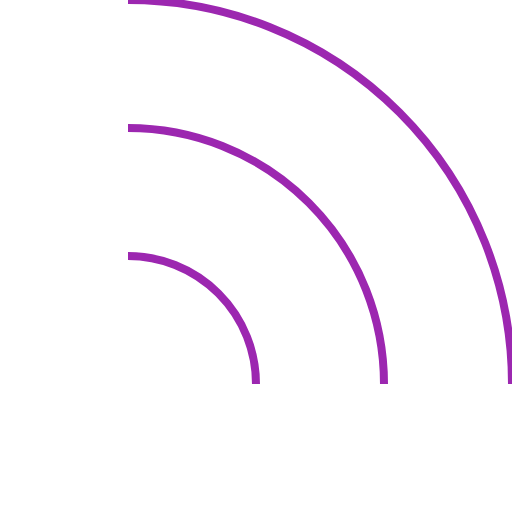
t = 0.00 s
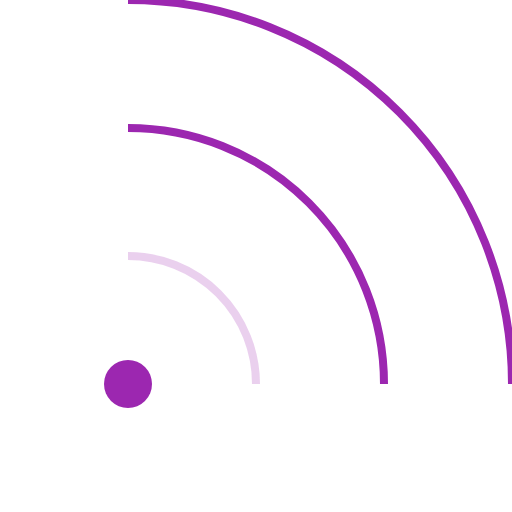
t = 0.35 s
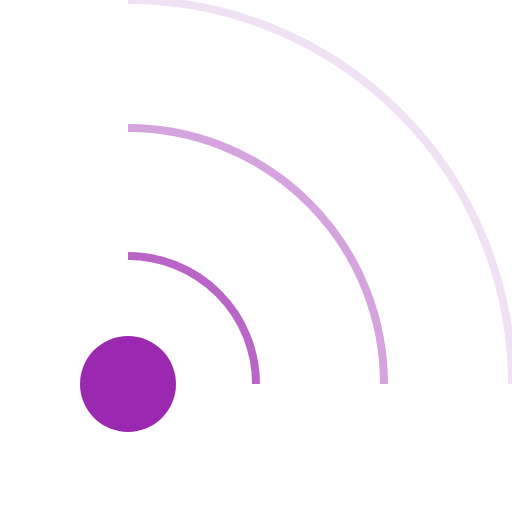
t = 0.70 s
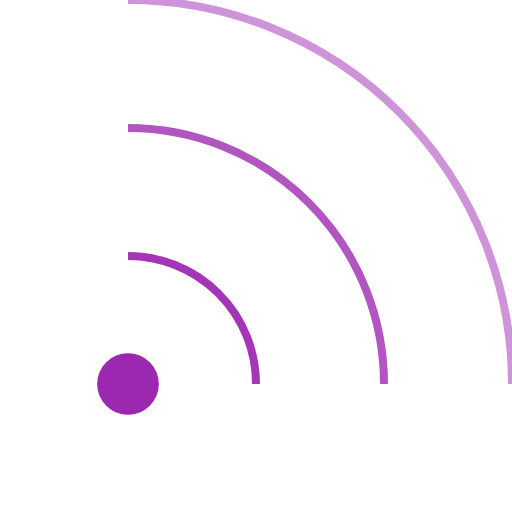
t = 0.95 s
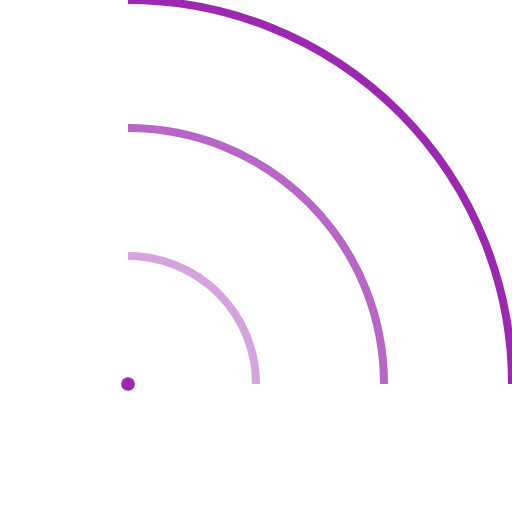
t = 1.30 s
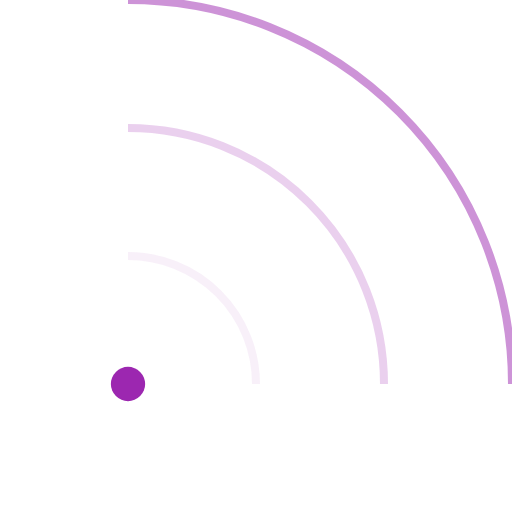
t = 1.65 s

The animated SVG that drew these frames (rendered in a browser with its animation timeline set to each time). Animation: 4 SMIL elements (animate=4); one cycle of 2.00 s, repeats indefinitely.

<svg xmlns="http://www.w3.org/2000/svg" width="128" height="128" viewBox="0 0 128 128"><circle cx="32" cy="96" r="0" fill="#9c27b0"><animate attributeName="r" dur="1.4s" repeatCount="indefinite" values="0;12;0"/></circle><g fill="none" stroke="#9c27b0" stroke-width="2"><path d="M32 64a32 32 0 0 1 32 32"><animate attributeName="opacity" begin="0.2s" dur="1.4s" repeatCount="indefinite" values="0;1;0"/></path><path d="M32 32a64 64 0 0 1 64 64"><animate attributeName="opacity" begin="0.4s" dur="1.4s" repeatCount="indefinite" values="0;1;0"/></path><path d="M32 0a96 96 0 0 1 96 96"><animate attributeName="opacity" begin="0.6s" dur="1.4s" repeatCount="indefinite" values="0;1;0"/></path></g></svg>